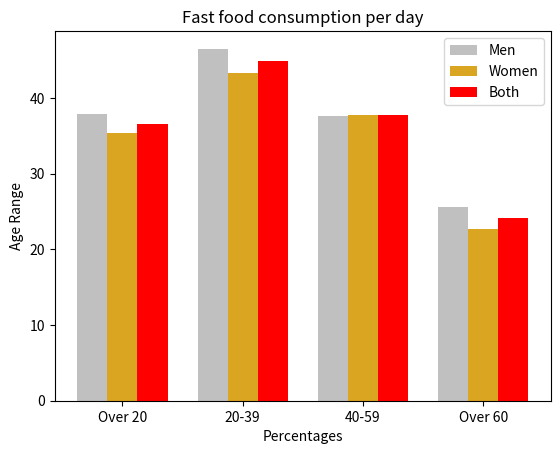

The matplotlib source for this figure:
import matplotlib.pyplot as plt  
import numpy as np 
# percentage of fast food consumption per day by different sexes and age groups    
#https://www.cdc.gov/nchs/data/databriefs/db322_table.pdf#page=1
men = [37.9,46.5,37.6,25.6]
women = [35.4,43.3,37.8,22.7]
total=[36.6,44.9,37.7,24.1]
age_range=["Over 20","20-39","40-59","Over 60"]
barWidth=.25
br1=np.arange(len(age_range))
br2=[x+barWidth for x in br1]
br3=[x+barWidth for x in br2]

plt.xticks([r+barWidth for r  in range(len(age_range))],age_range)
plt.bar(br1, men, color="silver", width=barWidth, label="Men")
plt.bar(br2, women, color="goldenrod", width=barWidth, label="Women")
plt.bar(br3, total, color="red", width=barWidth, label="Both")

plt.ylabel("Age Range")
plt.xlabel("Percentages")
plt.title("Fast food consumption per day")
plt.legend(loc="best")

plt.show() 